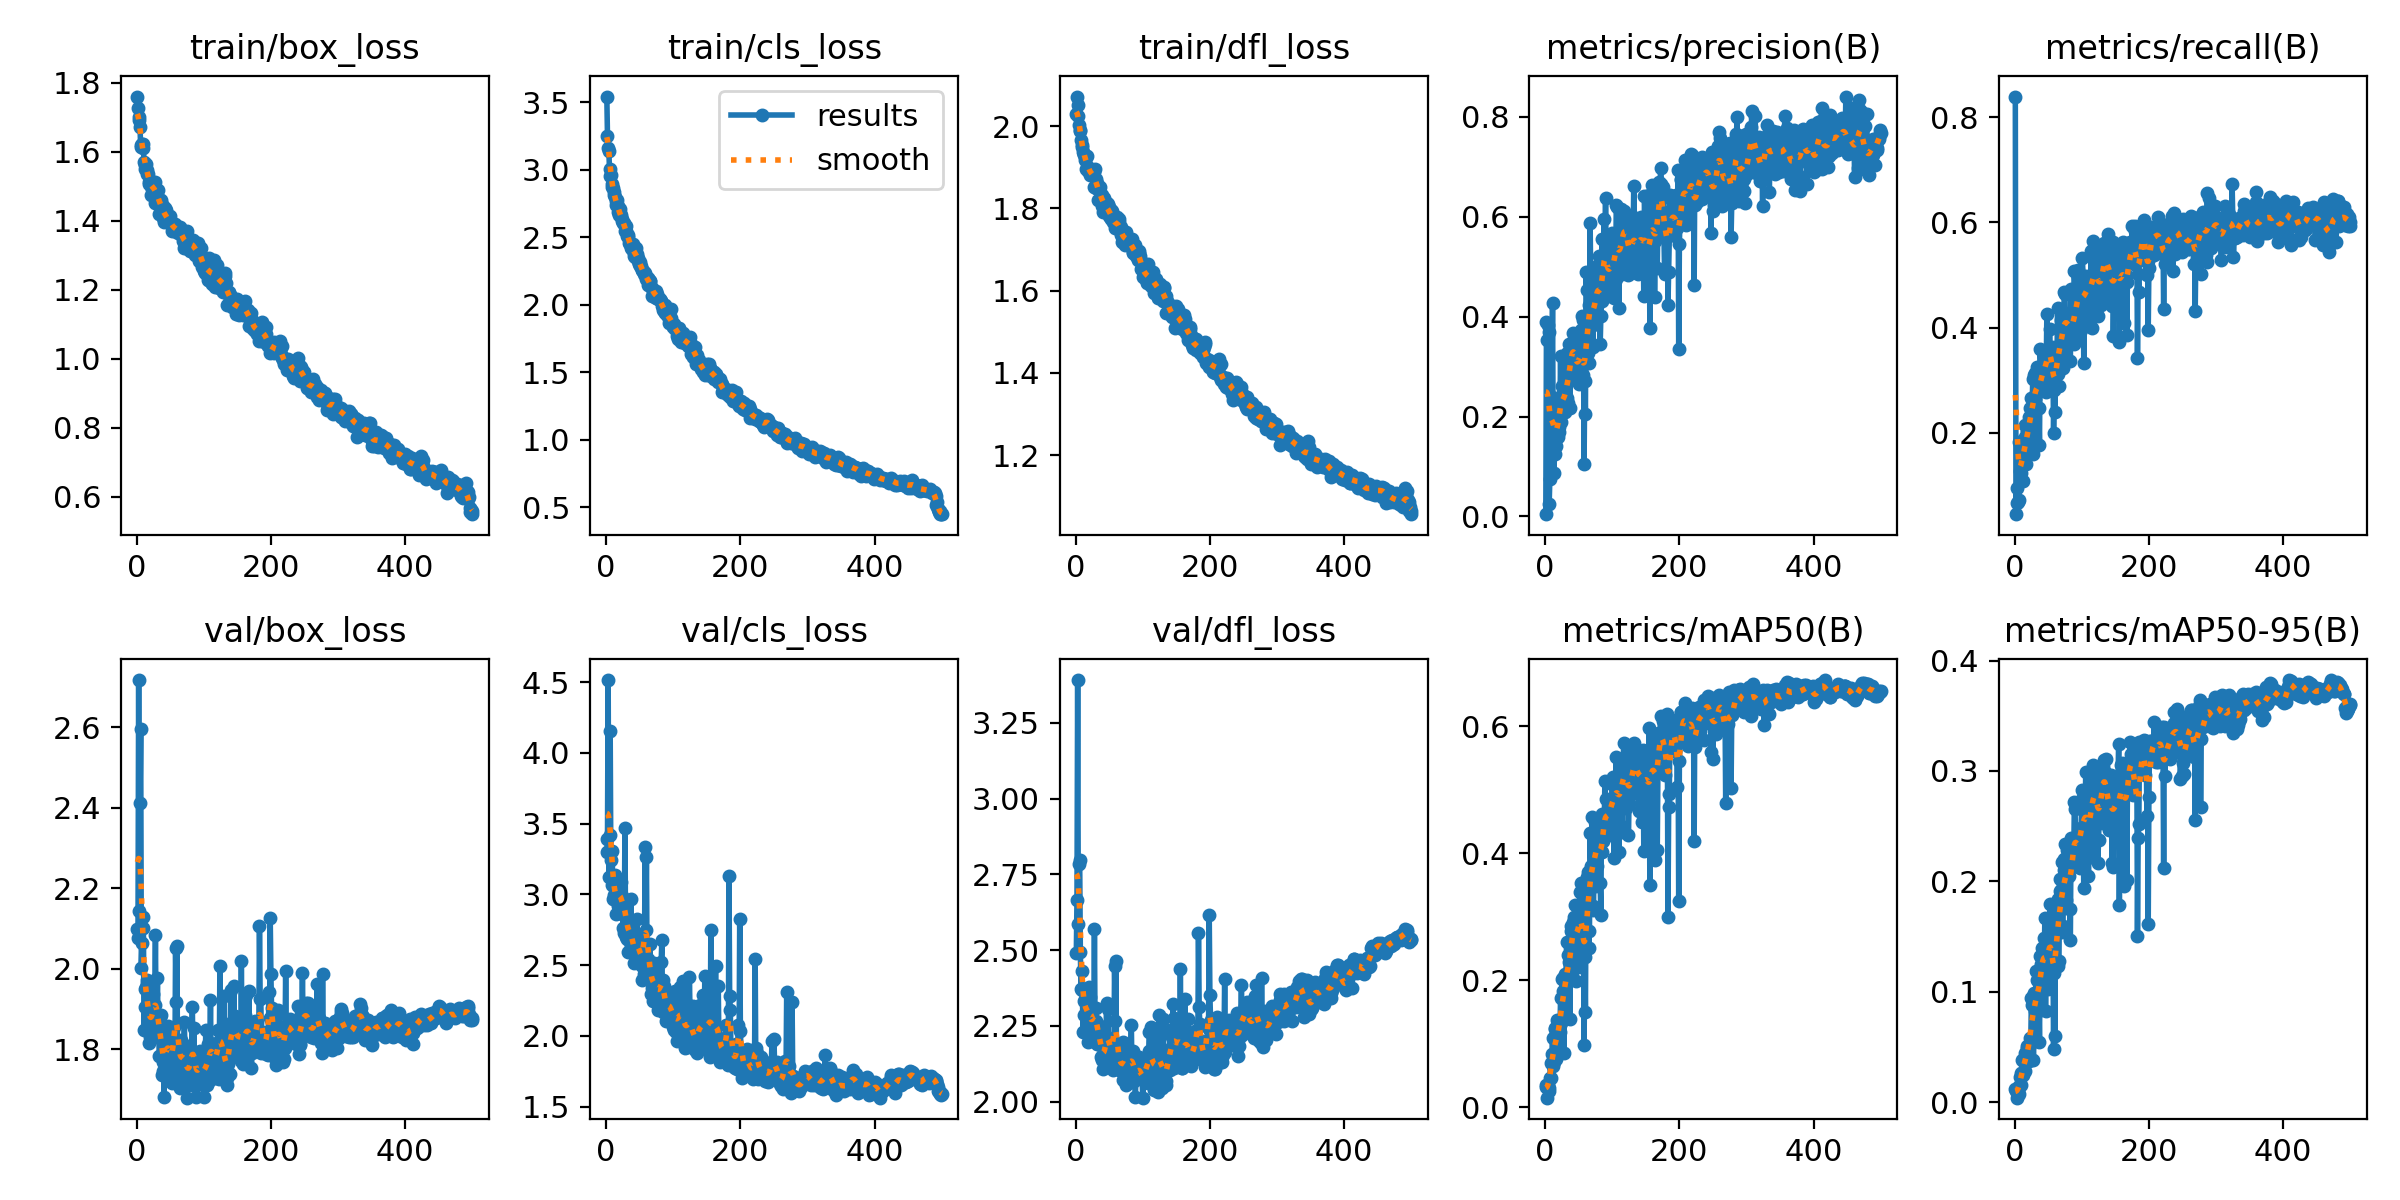

Source data for this figure (header and first rows):
epoch, time, train/box_loss, train/cls_loss, train/dfl_loss, metrics/precision(B), metrics/recall(B), metrics/mAP50(B), metrics/mAP50-95(B), val/box_loss, val/cls_loss, val/dfl_loss, lr/pg0, lr/pg1, lr/pg2
1, 15.06, 1.76, 3.543, 2.03, 0.00453, 0.8397, 0.0354, 0.01215, 2.098, 3.297, 2.49, 0.0004672, 0.0004672, 0.0004672
2, 25.55, 1.726, 3.248, 2.072, 0.389, 0.04477, 0.03179, 0.00995, 2.077, 3.389, 2.665, 0.0009416, 0.0009416, 0.0009416
3, 35.67, 1.692, 3.159, 2.025, 0.3529, 0.09406, 0.01526, 0.00394, 2.718, 4.514, 3.391, 0.001414, 0.001414, 0.001414
4, 46.14, 1.702, 3.138, 2.052, 0.383, 0.06671, 0.03445, 0.01052, 2.144, 3.126, 2.587, 0.001421, 0.001421, 0.001421
5, 56.5, 1.672, 3.008, 2.002, 0.3693, 0.06842, 0.03122, 0.00941, 2.411, 3.416, 2.783, 0.001418, 0.001418, 0.001418
6, 66.92, 1.613, 2.956, 1.988, 0.02563, 0.07229, 0.02613, 0.00723, 2.596, 4.156, 2.796, 0.001415, 0.001415, 0.001415
7, 77.19, 1.62, 2.964, 1.99, 0.07519, 0.183, 0.04692, 0.01474, 2.004, 3.24, 2.494, 0.001412, 0.001412, 0.001412
8, 87.51, 1.622, 2.891, 1.965, 0.226, 0.1279, 0.07055, 0.02288, 2.064, 3.067, 2.37, 0.001409, 0.001409, 0.001409
9, 98.22, 1.622, 2.875, 1.949, 0.08597, 0.1236, 0.0468, 0.01524, 2.102, 3.306, 2.432, 0.001406, 0.001406, 0.001406
10, 108.7, 1.609, 2.862, 1.953, 0.2398, 0.1591, 0.08335, 0.02592, 2.128, 2.969, 2.367, 0.001404, 0.001404, 0.001404
11, 119.1, 1.571, 2.814, 1.938, 0.4282, 0.1698, 0.1092, 0.03825, 1.848, 2.97, 2.23, 0.001401, 0.001401, 0.001401
12, 129.5, 1.549, 2.833, 1.929, 0.1379, 0.1075, 0.06495, 0.02436, 1.907, 2.993, 2.285, 0.001398, 0.001398, 0.001398
13, 140.1, 1.562, 2.799, 1.931, 0.08702, 0.1613, 0.07176, 0.02599, 1.951, 3.14, 2.332, 0.001395, 0.001395, 0.001395
14, 150.7, 1.565, 2.769, 1.918, 0.1258, 0.1465, 0.1231, 0.03786, 1.955, 2.976, 2.334, 0.001392, 0.001392, 0.001392
15, 161.5, 1.537, 2.738, 1.895, 0.1929, 0.2152, 0.1248, 0.04479, 1.965, 2.858, 2.295, 0.001389, 0.001389, 0.001389
16, 172.3, 1.546, 2.775, 1.925, 0.1411, 0.1913, 0.07568, 0.02851, 1.972, 3.011, 2.352, 0.001387, 0.001387, 0.001387
17, 183.3, 1.537, 2.734, 1.926, 0.1714, 0.14, 0.09832, 0.03703, 1.896, 2.915, 2.329, 0.001384, 0.001384, 0.001384
18, 194, 1.506, 2.688, 1.9, 0.2147, 0.202, 0.1376, 0.0512, 1.817, 2.929, 2.196, 0.001381, 0.001381, 0.001381
19, 204.9, 1.512, 2.667, 1.891, 0.1588, 0.2052, 0.121, 0.04885, 1.882, 3.031, 2.254, 0.001378, 0.001378, 0.001378
20, 215.8, 1.516, 2.682, 1.891, 0.1689, 0.1805, 0.1021, 0.04808, 1.83, 3.094, 2.377, 0.001375, 0.001375, 0.001375
21, 226.7, 1.5, 2.71, 1.887, 0.1791, 0.2176, 0.1085, 0.03745, 1.914, 3.043, 2.347, 0.001372, 0.001372, 0.001372
22, 237.8, 1.475, 2.668, 1.88, 0.203, 0.2296, 0.1185, 0.04956, 1.869, 3.087, 2.25, 0.00137, 0.00137, 0.00137
23, 248.4, 1.493, 2.623, 1.882, 0.3221, 0.2467, 0.1722, 0.05767, 1.833, 2.858, 2.21, 0.001367, 0.001367, 0.001367
24, 259.3, 1.511, 2.638, 1.888, 0.1895, 0.1877, 0.1322, 0.05401, 1.896, 2.986, 2.207, 0.001364, 0.001364, 0.001364
25, 270.1, 1.499, 2.603, 1.887, 0.262, 0.266, 0.2014, 0.09437, 1.938, 2.762, 2.272, 0.001361, 0.001361, 0.001361
26, 280.9, 1.502, 2.603, 1.884, 0.2498, 0.2457, 0.1831, 0.08836, 1.867, 2.909, 2.248, 0.001358, 0.001358, 0.001358
27, 291.9, 1.511, 2.6, 1.889, 0.2097, 0.3023, 0.2042, 0.09597, 1.91, 2.728, 2.219, 0.001355, 0.001355, 0.001355
28, 302.8, 1.453, 2.544, 1.852, 0.2183, 0.1588, 0.08626, 0.0384, 2.083, 3.466, 2.569, 0.001353, 0.001353, 0.001353
29, 313.7, 1.484, 2.583, 1.896, 0.2088, 0.3102, 0.2097, 0.09904, 1.83, 2.701, 2.197, 0.00135, 0.00135, 0.00135
30, 324.6, 1.485, 2.543, 1.872, 0.2738, 0.2648, 0.1857, 0.08243, 1.882, 2.866, 2.309, 0.001347, 0.001347, 0.001347
31, 335.3, 1.469, 2.51, 1.848, 0.2252, 0.3137, 0.2035, 0.08627, 1.977, 2.685, 2.265, 0.001344, 0.001344, 0.001344
32, 346.2, 1.489, 2.513, 1.861, 0.3275, 0.2745, 0.2598, 0.1185, 1.837, 2.593, 2.189, 0.001341, 0.001341, 0.001341
33, 357.2, 1.462, 2.504, 1.847, 0.2375, 0.2893, 0.1991, 0.08169, 1.846, 2.773, 2.223, 0.001338, 0.001338, 0.001338
34, 368.2, 1.419, 2.46, 1.82, 0.2262, 0.3241, 0.2405, 0.1105, 1.783, 2.674, 2.192, 0.001336, 0.001336, 0.001336
35, 379.2, 1.455, 2.451, 1.845, 0.292, 0.3013, 0.2294, 0.1095, 1.88, 2.813, 2.242, 0.001333, 0.001333, 0.001333
36, 390, 1.454, 2.451, 1.851, 0.3443, 0.2475, 0.2144, 0.09882, 1.887, 2.706, 2.251, 0.00133, 0.00133, 0.00133
37, 401, 1.46, 2.421, 1.839, 0.2168, 0.1758, 0.1399, 0.05453, 1.846, 2.965, 2.221, 0.001327, 0.001327, 0.001327
38, 412, 1.425, 2.418, 1.825, 0.3325, 0.3601, 0.2857, 0.1319, 1.736, 2.594, 2.148, 0.001324, 0.001324, 0.001324
39, 423, 1.407, 2.41, 1.805, 0.3456, 0.3272, 0.2772, 0.123, 1.769, 2.695, 2.152, 0.001321, 0.001321, 0.001321
40, 434, 1.442, 2.451, 1.832, 0.3315, 0.3111, 0.276, 0.1252, 1.748, 2.656, 2.138, 0.001319, 0.001319, 0.001319
41, 445, 1.396, 2.359, 1.791, 0.3299, 0.2923, 0.2844, 0.1394, 1.683, 2.596, 2.108, 0.001316, 0.001316, 0.001316
42, 456, 1.437, 2.384, 1.825, 0.3666, 0.318, 0.2922, 0.1201, 1.847, 2.514, 2.172, 0.001313, 0.001313, 0.001313
43, 467.1, 1.431, 2.352, 1.813, 0.3548, 0.35, 0.3002, 0.1485, 1.787, 2.583, 2.138, 0.00131, 0.00131, 0.00131
44, 478.2, 1.408, 2.417, 1.807, 0.3388, 0.2947, 0.2494, 0.124, 1.767, 2.61, 2.138, 0.001307, 0.001307, 0.001307
45, 489.1, 1.397, 2.371, 1.798, 0.309, 0.3296, 0.3183, 0.1665, 1.813, 2.522, 2.157, 0.001305, 0.001305, 0.001305
46, 499.9, 1.41, 2.376, 1.813, 0.2834, 0.277, 0.1991, 0.08223, 1.857, 2.828, 2.325, 0.001302, 0.001302, 0.001302
47, 510.9, 1.396, 2.323, 1.795, 0.285, 0.3187, 0.291, 0.1421, 1.826, 2.572, 2.188, 0.001299, 0.001299, 0.001299
48, 521.8, 1.402, 2.345, 1.812, 0.2815, 0.4255, 0.2863, 0.1343, 1.823, 2.631, 2.306, 0.001296, 0.001296, 0.001296
49, 532.9, 1.398, 2.299, 1.781, 0.3673, 0.3364, 0.2919, 0.1409, 1.773, 2.665, 2.192, 0.001293, 0.001293, 0.001293
50, 544, 1.415, 2.32, 1.804, 0.2647, 0.2992, 0.2211, 0.1026, 1.778, 2.714, 2.21, 0.00129, 0.00129, 0.00129
51, 555.4, 1.391, 2.284, 1.779, 0.2876, 0.3393, 0.2811, 0.1257, 1.825, 2.566, 2.152, 0.001288, 0.001288, 0.001288
52, 566.6, 1.393, 2.285, 1.795, 0.3424, 0.3979, 0.3399, 0.158, 1.716, 2.502, 2.152, 0.001285, 0.001285, 0.001285
53, 578.1, 1.369, 2.258, 1.774, 0.3726, 0.355, 0.3526, 0.1793, 1.771, 2.397, 2.146, 0.001282, 0.001282, 0.001282
54, 589.1, 1.39, 2.256, 1.793, 0.2909, 0.3483, 0.2941, 0.1453, 1.756, 2.547, 2.154, 0.001279, 0.001279, 0.001279
55, 600.1, 1.371, 2.25, 1.771, 0.4014, 0.3625, 0.3361, 0.1605, 1.793, 2.486, 2.104, 0.001276, 0.001276, 0.001276
56, 611.3, 1.383, 2.225, 1.767, 0.283, 0.3531, 0.2559, 0.1189, 1.857, 2.583, 2.201, 0.001273, 0.001273, 0.001273
57, 622.7, 1.389, 2.244, 1.774, 0.3938, 0.3431, 0.3212, 0.1531, 1.761, 2.436, 2.139, 0.001271, 0.001271, 0.001271
58, 633.7, 1.37, 2.231, 1.753, 0.1059, 0.1994, 0.09767, 0.04818, 2.053, 3.335, 2.449, 0.001268, 0.001268, 0.001268
59, 644.8, 1.376, 2.208, 1.762, 0.2712, 0.2807, 0.2365, 0.1166, 1.918, 2.75, 2.265, 0.001265, 0.001265, 0.001265
60, 655.9, 1.371, 2.189, 1.757, 0.2059, 0.2385, 0.1497, 0.06011, 2.056, 3.267, 2.464, 0.001262, 0.001262, 0.001262
... 440 more rows
